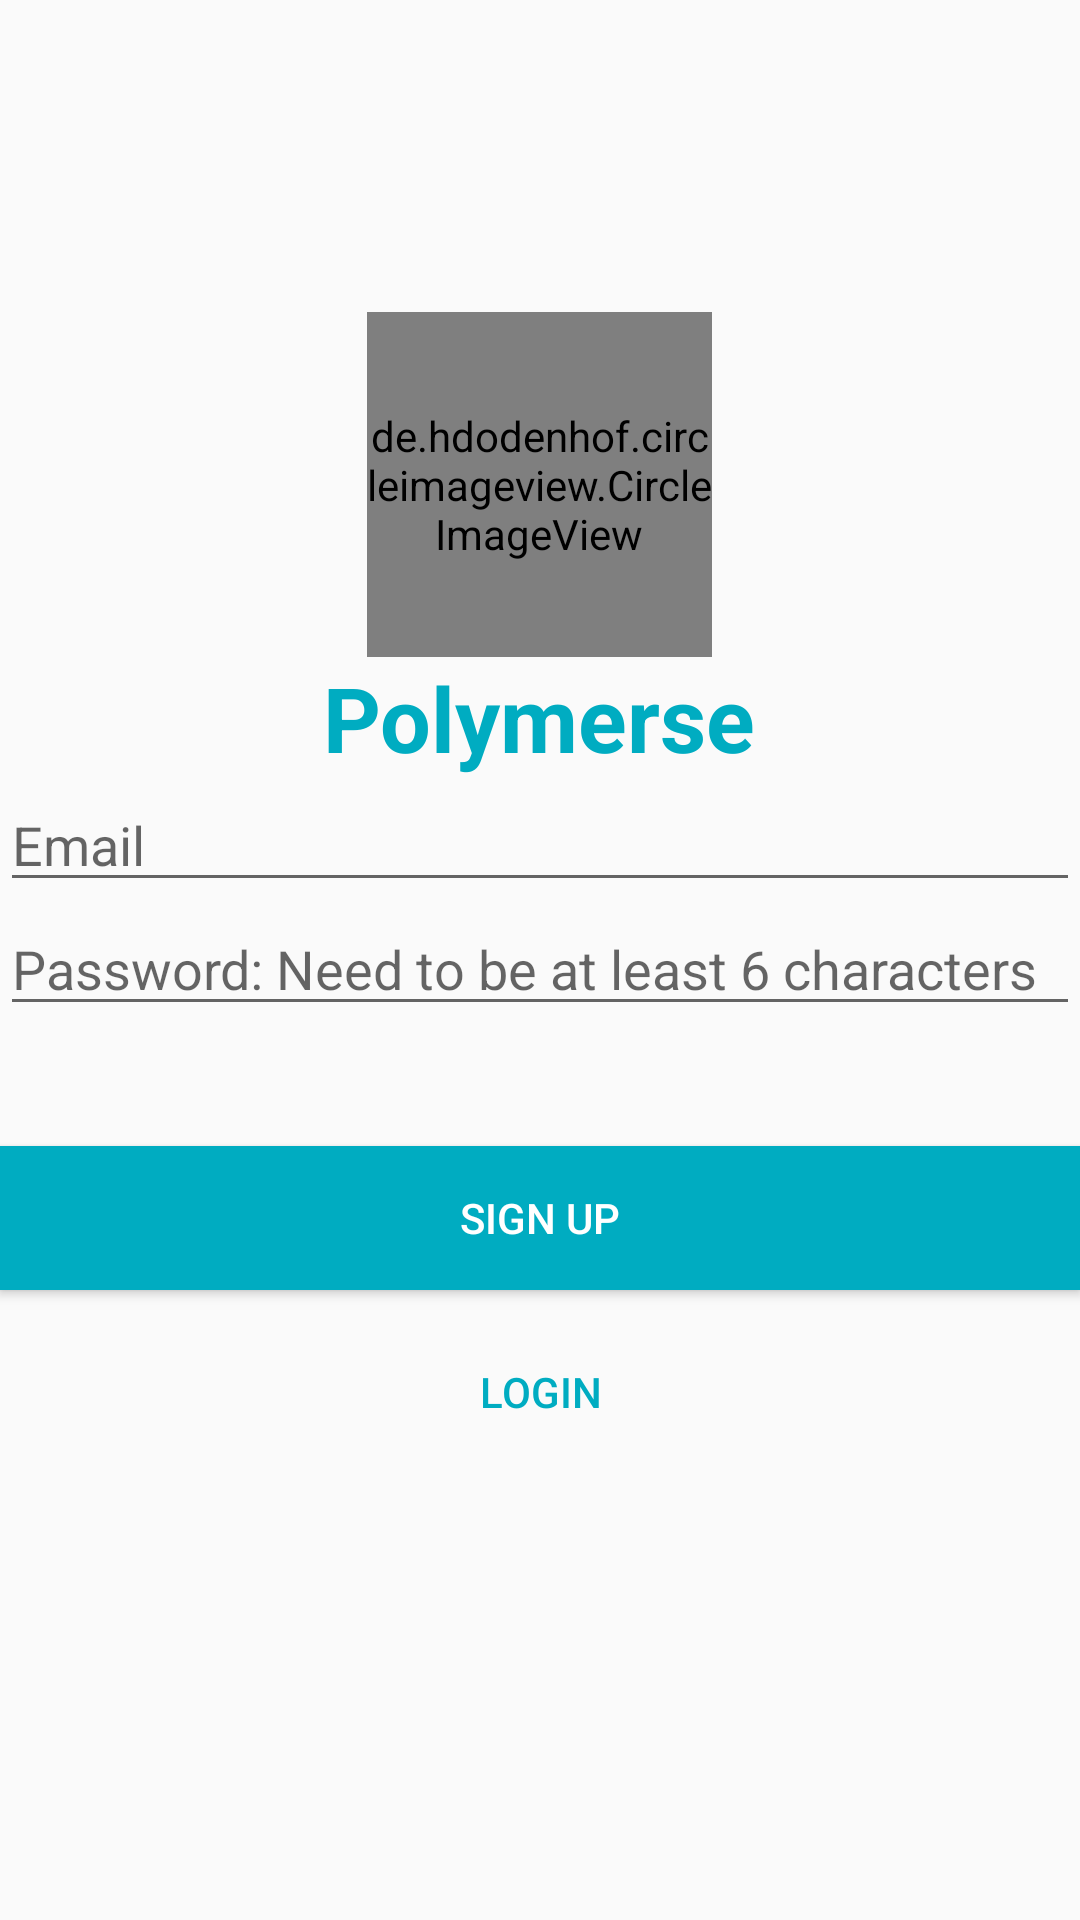

The Android layout XML behind this screen, and the referenced resources:
<!-- AndroidManifest.xml: application theme AppTheme -->
<!-- res/layout/activity_signup.xml -->
<?xml version="1.0" encoding="utf-8"?>
<LinearLayout xmlns:android="http://schemas.android.com/apk/res/android"
    xmlns:app="http://schemas.android.com/apk/res-auto"
    xmlns:tools="http://schemas.android.com/tools"
    android:layout_width="match_parent"
    android:layout_height="match_parent"
    android:gravity="center"
    android:orientation="vertical"
    tools:context="com.nyc.polymerse.SignupActivity">

    <de.hdodenhof.circleimageview.CircleImageView
        android:layout_width="@dimen/avatar_dimen"
        android:layout_height="@dimen/avatar_dimen"
        android:src="@mipmap/ic_blue_poly_round"
        />

    <TextView
        android:layout_width="wrap_content"
        android:layout_height="wrap_content"
        android:text="Polymerse"
        android:textColor="@color/primaryColor"
        android:textSize="30sp"
        android:textStyle="bold" />

    <EditText
        android:id="@+id/signup_input_email"
        android:layout_width="match_parent"
        android:layout_height="wrap_content"
        android:ems="10"
        android:hint="Email"
        android:inputType="textEmailAddress" />

    <EditText
        android:id="@+id/signup_input_password"
        android:layout_width="match_parent"
        android:layout_height="wrap_content"
        android:ems="10"
        android:hint="@string/hint_password"
        android:inputType="textPassword" />

    <Button
        android:id="@+id/btn_signup"
        android:layout_width="fill_parent"
        android:layout_height="wrap_content"
        android:layout_marginTop="40dp"
        android:background="@color/primaryColor"
        android:text="@string/btn_sign_up"
        android:textColor="@android:color/white" />

    <Button
        android:id="@+id/btn_link_login"
        android:layout_width="fill_parent"
        android:layout_height="wrap_content"
        android:layout_marginTop="10dp"
        android:background="@android:color/transparent"
        android:text="@string/btn_link_to_login"
        android:textColor="@color/primaryColor" />

    <ProgressBar
        android:id="@+id/progressBar"
        android:layout_width="wrap_content"
        android:layout_height="wrap_content" />


</LinearLayout>
<!-- resources referenced by this layout -->
<resources>
  <color name="primaryColor">#00acc1</color>
  <dimen name="avatar_dimen">115dp</dimen>
  <!-- mipmap ic_blue_poly_round: png bitmap (mipmap-hdpi, 5635 bytes) -->
  <string name="btn_link_to_login">Login</string>
  <string name="btn_sign_up">Sign Up</string>
  <string name="hint_password">Password: Need to be at least 6 characters</string>
  <style name="AppTheme" parent="Theme.AppCompat.Light.DarkActionBar">
          
          <item name="colorPrimary">@color/primaryColor</item>
          <item name="colorPrimaryDark">@color/primaryMediumColor</item>
          <item name="colorAccent">@color/secondaryColor</item>
          <item name="android:actionOverflowButtonStyle">@style/MyActionButtonOverflow</item>
      </style>
  <color name="primaryMediumColor">#007c91</color>
  <color name="secondaryColor">#a5d6a7</color>
  <style name="MyActionButtonOverflow" parent="android:style/Widget.Holo.Light.ActionButton.Overflow">
          <item name="android:src">@drawable/ic_profile_black_24dp</item>
          <item name="android:background">?android:attr/actionBarItemBackground</item>
          <item name="android:contentDescription">"Lala"</item>
      </style>
</resources>
